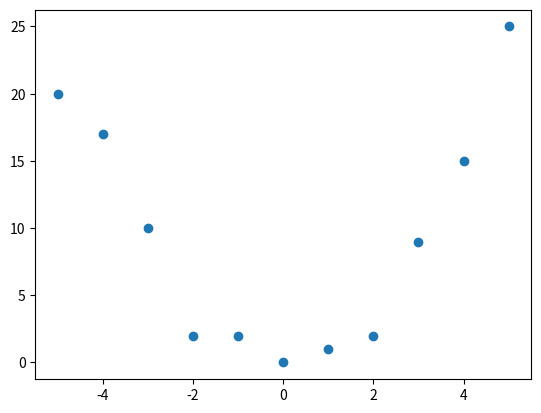

Generate this figure with matplotlib: (Note: this script raises an exception after producing the figure.)
import matplotlib.pyplot as plt
import numpy as np
from numpy import transpose
from numpy.linalg import inv
import random

random.seed(2019)

##########################################################################################
#----------------------------------------------Set up-------------------------------------
##########################################################################################

#Create some data points
x = np.array([-5, -4, -3, -2, -1, 0, 1, 2, 3, 4, 5])
y = np.array([20, 17, 10, 2, 2, 0, 1, 2, 9, 15, 25])
#y = [np.random.normal(i**3-i**2+i+4,8) for i in x]

#plot the data points
plt.scatter(x,y)
plt.show()

#Ask the user what power they'd like to use for the approximation
power = int(input("What power would you like to use for the approximation? : "))


##########################################################################################
#-------------Create X, XT and Y matrices so we can solve b = (XT.X)^-1.XT.Y--------------
##########################################################################################

#Create X matrix
X = np.empty((len(x), power+1))
#Fill X matrix
for i, row in enumerate(X):	
	for j in range(power+1):
		X[i,j] = x[i]**j

XT = transpose(X)
#Create Y matrix
Y = transpose([y])

#solve for b (y = b0 + b1*x + b2*x^2 + b3*x^3 + ... )
b = np.dot(np.dot(inv(np.dot(XT,X)),XT),y) 

##########################################################################################
#-------Create 100 x and y values for the regression curve, so that we can display it ----
##########################################################################################


x_reg = np.linspace(x[0], x[-1], num=100)

# we'll use the values contained in b to calculate y (y = b0 + b1*x + b2*x^2 + b3*x^3 + ... )
y_reg = np.empty((1,100)) #create empty y set
for i in range(100): #fill it up:
	y_reg[0,i] = 0 
	for j in range(power+1): #y_reg is the sum of the power coefficient * x to that power
		y_reg[0,i] += b[j]*x_reg[i]**j


##########################################################################################
#---------------------------------------Plot----------------------------------------------
##########################################################################################

#plot the data points
plt.scatter(x,y)
#plot the regression
plt.plot(x_reg,y_reg[0])
plt.show()
